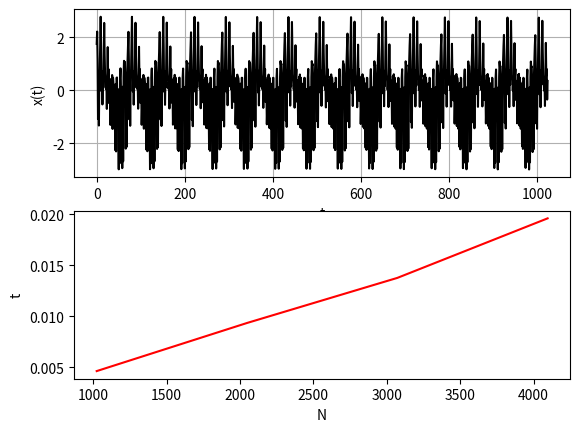

Here is the Python script that generated this plot:
import numpy as np
import matplotlib.pyplot as plt
import random
import time


SCALE = 1024
HARMONICS = 8
FREQUENCY = 1200
STEP = FREQUENCY / HARMONICS


amplitudes = []
shifts = []


for harmonic in range(HARMONICS):
    amplitudes.append(random.uniform(0.0, 1.0))
    shifts.append(random.uniform(0.0, 2*np.pi))


def signal(scale, x):
    start = time.time()
    for t in range(scale):
        currentSum = 0;
        for harmonic in range(HARMONICS):
            currentSum += amplitudes[harmonic]*np.sin(STEP*(harmonic+1)*t+shifts[harmonic])
        x.append(currentSum)
    elapsedTime = time.time() - start;
    print("Elapsed time for x(t) calculation = {}".format(elapsedTime))
    print("----------------------------------------------------------")
    return elapsedTime;


x1 = []
signal(SCALE, x1)


x=[]
scales = []
times = []
for i in range(1, 5):
    currentScale = SCALE * i
    scales.append(currentScale)
    currentTime = signal(currentScale, x)
    times.append(currentTime)


start = time.time()
ev = sum(x1) / SCALE
elapsedTime = time.time() - start;
print("Expected value = {}".format(ev))
print("Elapsed time for expected value calculation = {}".format(elapsedTime))
print("----------------------------------------------------------")

start = time.time()
dispertion = sum(((v-ev)*(v-ev)) for v in x1) / (SCALE-1)
elapsedTime = time.time() - start;
print("Dispertion = {}".format(dispertion))
print("Elapsed time for dispertion calculation = {}".format(elapsedTime))
print('----------------------------------------------------------')


plt.subplot(2, 1, 1)
t = np.arange(0, SCALE, 1)
plt.plot(t, x1, 'k')
plt.xlabel('t')
plt.ylabel('x(t)')
plt.grid(True)

plt.subplot(2, 1, 2)
plt.plot(scales, times, 'r')
plt.xlabel('N')
plt.ylabel('t')

plt.savefig('fig.png')
plt.show()
